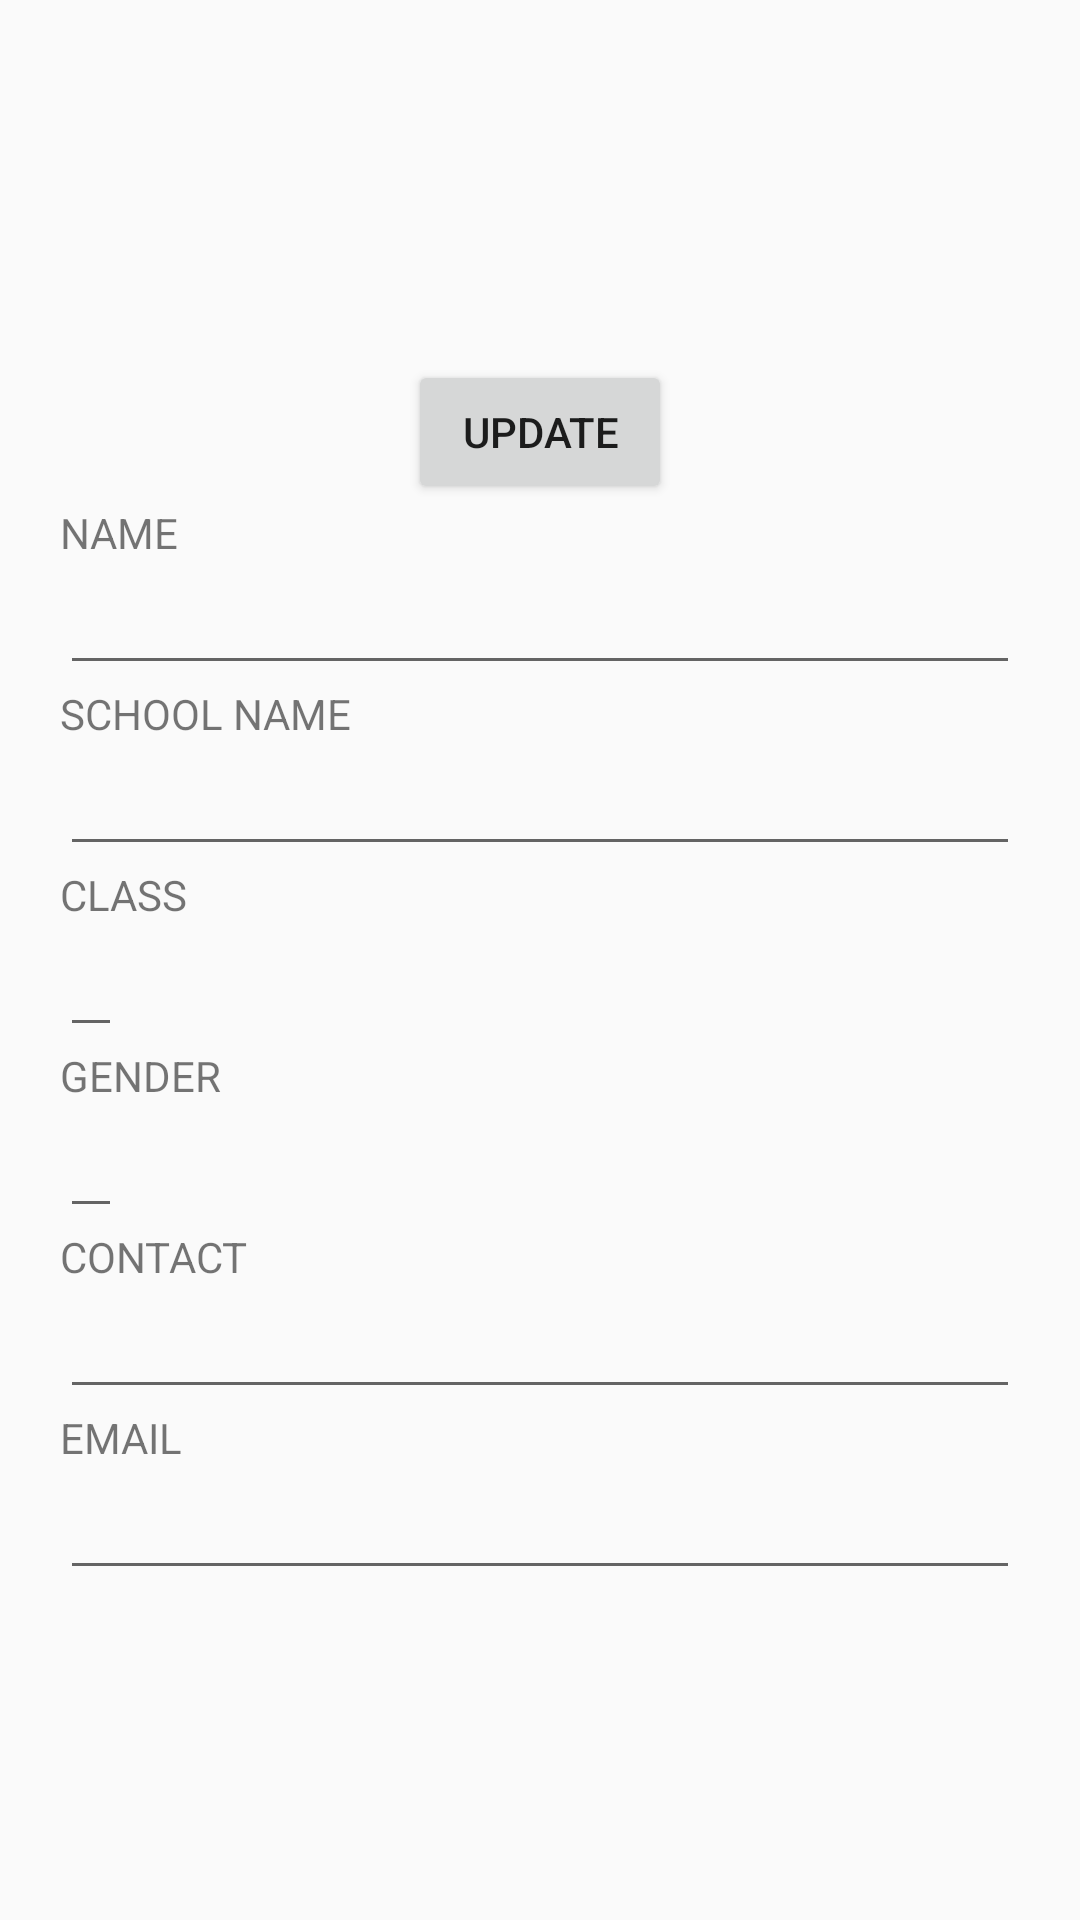

Here is an Android app screen rendered from its layout file. Give the layout XML and the strings, colors and styles it references.
<!-- AndroidManifest.xml: application theme AppTheme -->
<!-- res/layout/activity_learner_dashboard.xml -->
<?xml version="1.0" encoding="utf-8"?>
<RelativeLayout xmlns:android="http://schemas.android.com/apk/res/android"
    xmlns:app="http://schemas.android.com/apk/res-auto"
    xmlns:tools="http://schemas.android.com/tools"
    android:layout_width="match_parent"
    android:layout_height="match_parent"
    tools:context=".Learner_dashboard">

    <LinearLayout
        android:layout_width="match_parent"
        android:layout_height="wrap_content"
        android:layout_marginHorizontal="20dp"
        android:orientation="vertical">


        <ImageView
            android:layout_width="100dp"
            android:layout_height="100dp"
            android:layout_gravity="center_horizontal"
            android:id="@+id/image"/>

        <Button
            android:layout_width="wrap_content"
            android:layout_height="wrap_content"
            android:layout_gravity="center_horizontal"
            android:layout_marginTop="20dp"
            android:text="update"
            android:id="@+id/update_photo"/>


        <TextView
            android:layout_width="wrap_content"
            android:layout_height="wrap_content"
            android:id="@+id/name"
            android:text="NAME"/>

        <EditText
            android:layout_width="match_parent"
            android:layout_height="wrap_content"
            android:id="@+id/name_edit"
            android:editable="false"/>


        <TextView
            android:layout_width="wrap_content"
            android:layout_height="wrap_content"
            android:id="@+id/school"
            android:text="SCHOOL NAME"/>

        <EditText
            android:layout_width="match_parent"
            android:layout_height="wrap_content"
            android:id="@+id/school_edit"
            android:editable="false"/>


        <TextView
            android:layout_width="wrap_content"
            android:layout_height="wrap_content"
            android:id="@+id/clas"
            android:text="CLASS"/>

        <EditText
            android:layout_width="wrap_content"
            android:layout_height="wrap_content"
            android:id="@+id/class_edit"
            android:editable="false"/>





        <TextView
            android:layout_width="wrap_content"
            android:layout_height="wrap_content"
            android:id="@+id/gender"
            android:text="GENDER"/>

        <EditText
            android:layout_width="wrap_content"
            android:layout_height="wrap_content"
            android:id="@+id/gender_edit"
            android:editable="false"/>


        <TextView
            android:layout_width="match_parent"
            android:layout_height="wrap_content"
            android:id="@+id/contact"
            android:text="CONTACT"/>

        <EditText
            android:layout_width="match_parent"
            android:layout_height="wrap_content"
            android:id="@+id/contact_edit"
            android:editable="false"/>


        <TextView
            android:layout_width="match_parent"
            android:layout_height="wrap_content"
            android:id="@+id/email"
            android:text="EMAIL"/>

        <EditText
            android:layout_width="match_parent"
            android:layout_height="wrap_content"
            android:id="@+id/email_edit"
            android:editable="false"/>


    </LinearLayout>

</RelativeLayout>
<!-- resources referenced by this layout -->
<resources>
  <style name="AppTheme" parent="Theme.AppCompat.Light.DarkActionBar">
          
          <item name="colorPrimary">@color/colorPrimaryDark</item>
          <item name="colorPrimaryDark">@color/colorPrimary</item>
          <item name="colorAccent">@color/colorAccent</item>
  
      </style>
  <color name="colorPrimaryDark">#5A4779</color>
  <color name="colorPrimary">#DFD89D</color>
  <color name="colorAccent">#D81B60</color>
</resources>
